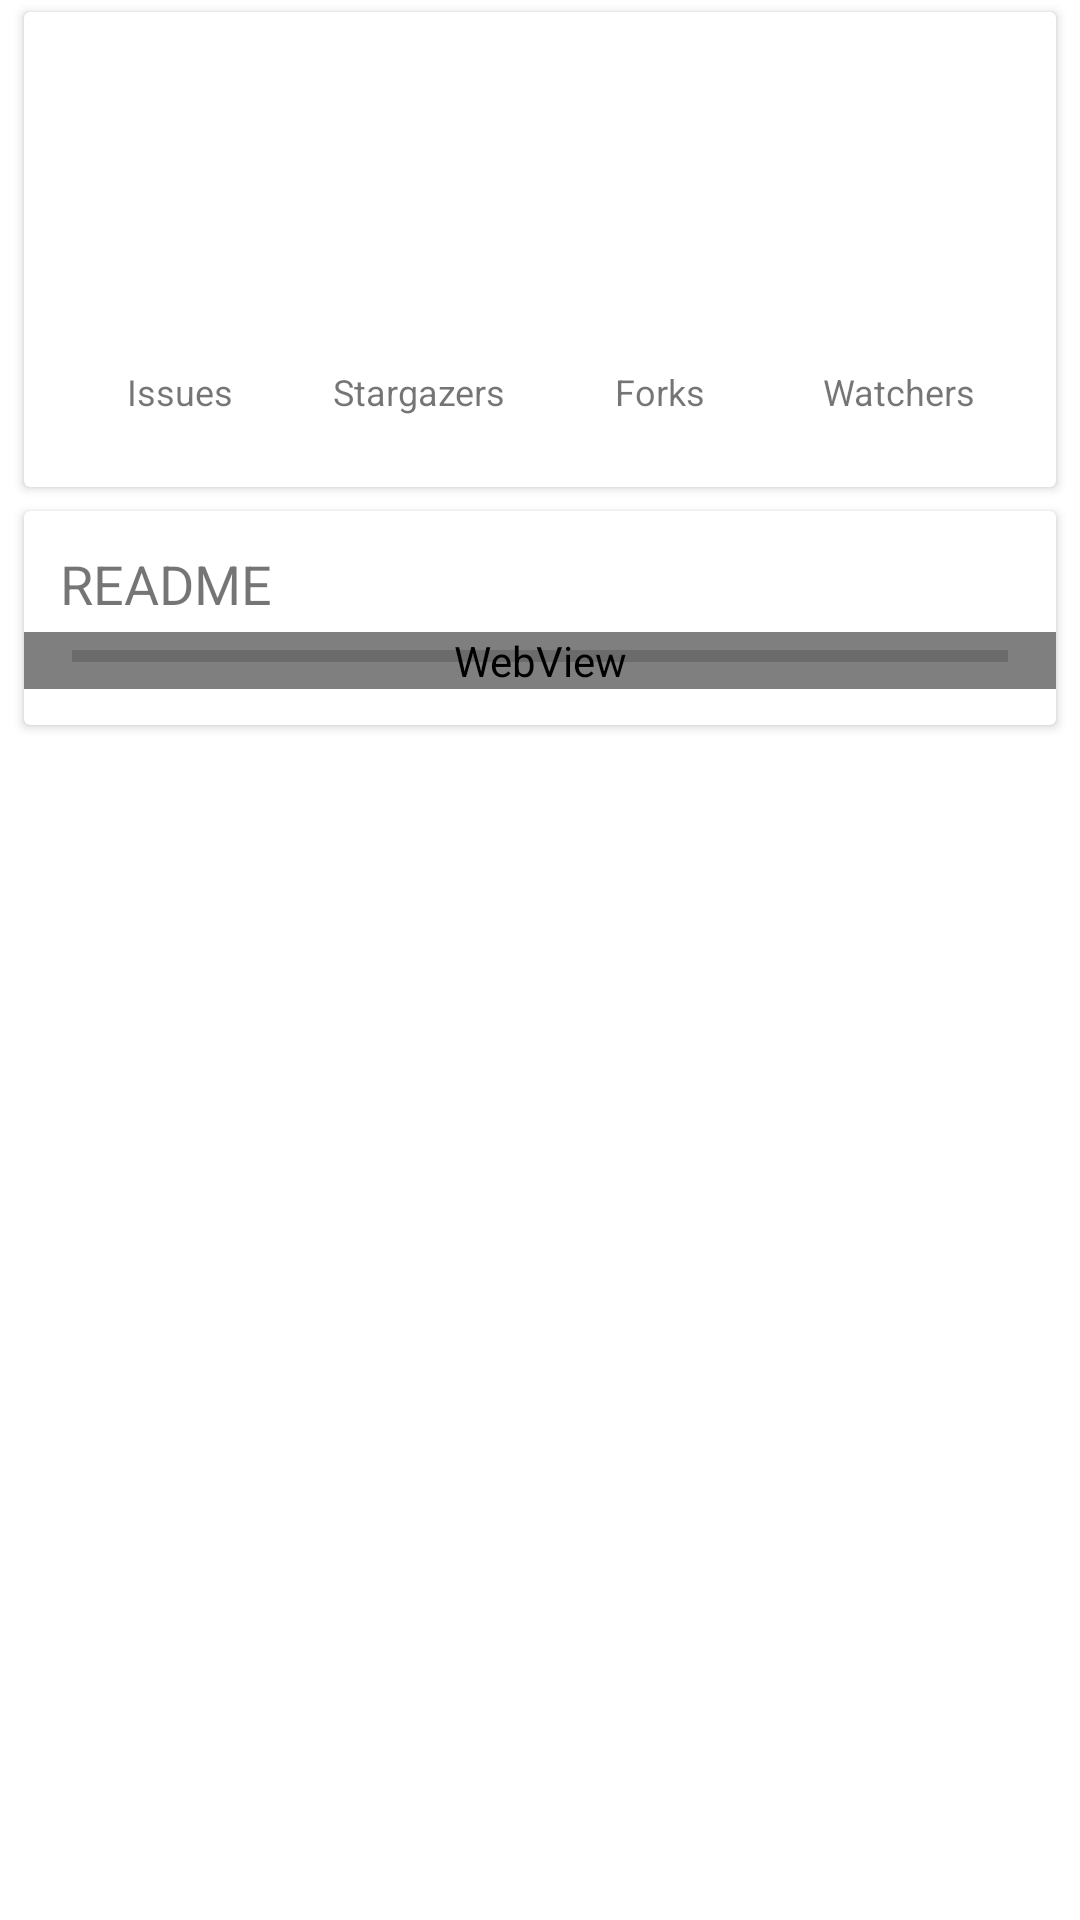

Layout XML and referenced resources for this Android screen:
<!-- AndroidManifest.xml: application theme AppTheme -->
<!-- res/layout/fragment_repo_info.xml -->
<?xml version="1.0" encoding="utf-8"?>
<android.support.v4.widget.NestedScrollView
    android:id="@+id/scroll_view"
    xmlns:android="http://schemas.android.com/apk/res/android"
    xmlns:app="http://schemas.android.com/apk/res-auto"
    android:layout_width="match_parent"
    android:layout_height="match_parent"
    android:scrollbars="vertical">
    
    <LinearLayout
        android:layout_width="match_parent"
        android:layout_height="wrap_content"
        android:orientation="vertical">
        
        <android.support.v7.widget.CardView
            android:layout_width="match_parent"
            android:layout_height="wrap_content"
            android:layout_marginBottom="@dimen/card_view_vertical_margin"
            android:layout_marginEnd="@dimen/card_view_horizontal_margin"
            android:layout_marginStart="@dimen/card_view_horizontal_margin"
            android:layout_marginTop="@dimen/card_view_vertical_margin"
            app:cardCornerRadius="@dimen/card_view_corner_radius"
            app:contentPadding="@dimen/spacing_normal">
            
            <LinearLayout
                android:layout_width="match_parent"
                android:layout_height="wrap_content"
                android:orientation="vertical">
                
                <TextView
                    android:id="@+id/repoTitleText"
                    android:layout_width="wrap_content"
                    android:layout_height="wrap_content"
                    android:textSize="@dimen/text_large"/>
                
                <TextView
                    android:id="@+id/forkInfoText"
                    android:layout_width="wrap_content"
                    android:layout_height="wrap_content"
                    android:textSize="@dimen/text_small"
                    android:layout_marginTop="@dimen/spacing_mini"/>
                
                <TextView
                    android:id="@+id/repoDescText"
                    android:layout_width="wrap_content"
                    android:layout_height="wrap_content"
                    android:layout_marginTop="@dimen/spacing_mini"
                    android:textSize="@dimen/text_small"
                    android:visibility="gone"/>
                
                <TextView
                    android:id="@+id/repoCreatedInfoText"
                    android:layout_width="wrap_content"
                    android:layout_height="wrap_content"
                    android:layout_marginTop="@dimen/spacing_mini"
                    android:textSize="@dimen/text_small"/>
                
                <LinearLayout
                    android:layout_width="match_parent"
                    android:layout_height="wrap_content"
                    android:minHeight="64dp">
                    
                    <LinearLayout
                        android:id="@+id/issueLay"
                        android:layout_width="0dp"
                        android:layout_height="match_parent"
                        android:layout_margin="@dimen/spacing_mini"
                        android:layout_weight="1"
                        android:gravity="center"
                        android:orientation="vertical">
                        
                        <TextView
                            android:id="@+id/issuesNumText"
                            android:layout_width="wrap_content"
                            android:layout_height="wrap_content"
                            android:text=""
                            android:textSize="@dimen/text_large"/>
                        
                        <TextView
                            android:layout_width="wrap_content"
                            android:layout_height="wrap_content"
                            android:text="@string/issues"
                            android:textSize="@dimen/text_mini"/>
                    </LinearLayout>
                    
                    <LinearLayout
                        android:id="@+id/stargazersLay"
                        android:layout_width="0dp"
                        android:layout_height="match_parent"
                        android:layout_margin="@dimen/spacing_mini"
                        android:layout_weight="1"
                        android:background="?attr/selectableItemBackgroundBorderless"
                        android:gravity="center"
                        android:orientation="vertical">
                        
                        <TextView
                            android:id="@+id/stargazersNumText"
                            android:layout_width="wrap_content"
                            android:layout_height="wrap_content"
                            android:text=""
                            android:textSize="@dimen/text_large"/>
                        
                        <TextView
                            android:layout_width="wrap_content"
                            android:layout_height="wrap_content"
                            android:text="@string/stargazers"
                            android:textSize="@dimen/text_mini"/>
                    </LinearLayout>
                    
                    <LinearLayout
                        android:id="@+id/froksLay"
                        android:layout_width="0dp"
                        android:layout_height="match_parent"
                        android:layout_margin="@dimen/spacing_mini"
                        android:layout_weight="1"
                        android:background="?attr/selectableItemBackgroundBorderless"
                        android:gravity="center"
                        android:orientation="vertical">
                        
                        <TextView
                            android:id="@+id/forksNumText"
                            android:layout_width="wrap_content"
                            android:layout_height="wrap_content"
                            android:text=""
                            android:textSize="@dimen/text_large"/>
                        
                        <TextView
                            android:layout_width="wrap_content"
                            android:layout_height="wrap_content"
                            android:text="@string/forks"
                            android:textSize="@dimen/text_mini"/>
                    </LinearLayout>
                    
                    <LinearLayout
                        android:id="@+id/watchersLay"
                        android:layout_width="0dp"
                        android:layout_height="match_parent"
                        android:layout_margin="@dimen/spacing_mini"
                        android:layout_weight="1"
                        android:background="?attr/selectableItemBackgroundBorderless"
                        android:gravity="center"
                        android:orientation="vertical">
                        
                        <TextView
                            android:id="@+id/watchersNumText"
                            android:layout_width="wrap_content"
                            android:layout_height="wrap_content"
                            android:text=""
                            android:textSize="@dimen/text_large"/>
                        
                        <TextView
                            android:layout_width="wrap_content"
                            android:layout_height="wrap_content"
                            android:text="@string/watchers"
                            android:textSize="@dimen/text_mini"/>
                    </LinearLayout>
                </LinearLayout>
            
            </LinearLayout>
        
        </android.support.v7.widget.CardView>
        
        <android.support.v7.widget.CardView
            android:layout_width="match_parent"
            android:layout_height="wrap_content"
            android:layout_marginBottom="@dimen/card_view_vertical_margin"
            android:layout_marginEnd="@dimen/card_view_horizontal_margin"
            android:layout_marginStart="@dimen/card_view_horizontal_margin"
            android:layout_marginTop="@dimen/card_view_vertical_margin"
            app:cardCornerRadius="@dimen/card_view_corner_radius"
            app:contentPaddingTop="@dimen/spacing_normal"
            app:contentPaddingBottom="@dimen/spacing_normal">
            <RelativeLayout
                android:layout_width="match_parent"
                android:layout_height="wrap_content">
                <TextView
                    android:id="@+id/readmeTitle"
                    android:layout_width="wrap_content"
                    android:layout_height="wrap_content"
                    android:text="@string/readme"
                    android:textSize="@dimen/text_large"
                    android:layout_marginBottom="@dimen/spacing_mini"
                    android:layout_marginLeft="@dimen/spacing_normal"/>
                <WebView
                    android:id="@+id/webView"
                    android:layout_width="match_parent"
                    android:layout_height="wrap_content"
                    android:layout_below="@+id/readmeTitle"/>
                <ProgressBar
                    android:id="@+id/readmeLoader"
                    style="@style/Widget.AppCompat.ProgressBar.Horizontal"
                    android:layout_width="match_parent"
                    android:layout_height="wrap_content"
                    android:layout_gravity="top"
                    android:indeterminate="false"
                    android:paddingEnd="@dimen/spacing_large"
                    android:paddingStart="@dimen/spacing_large"
                    android:layout_below="@+id/readmeTitle"/>
            </RelativeLayout>
        
        </android.support.v7.widget.CardView>
    
    </LinearLayout>
</android.support.v4.widget.NestedScrollView>
<!-- resources referenced by this layout -->
<resources>
  <dimen name="card_view_corner_radius">2dp</dimen>
  <dimen name="card_view_horizontal_margin">8dp</dimen>
  <dimen name="card_view_vertical_margin">4dp</dimen>
  <dimen name="spacing_large">16dp</dimen>
  <dimen name="spacing_mini">4dp</dimen>
  <dimen name="spacing_normal">12dp</dimen>
  <dimen name="text_large">18sp</dimen>
  <dimen name="text_mini">12sp</dimen>
  <dimen name="text_small">14sp</dimen>
  <string name="forks">Forks</string>
  <string name="issues">Issues</string>
  <string name="readme">README</string>
  <string name="stargazers">Stargazers</string>
  <string name="watchers">Watchers</string>
  <style name="AppTheme" parent="Theme.AppCompat.Light.NoActionBar">
          
          
          
          <item name="android:statusBarColor">@color/transparent</item>
          <item name="android:windowBackground">@drawable/splash_screen_drawable</item>
      </style>
  <color name="transparent">#00FFFFFF</color>
  <!-- drawable splash_screen_drawable (drawable) -->
  <layer-list xmlns:android="http://schemas.android.com/apk/res/android">
      <item>
  
          <shape>
              <solid android:color="?colorPrimary"/>
          </shape>
      </item>
  
      <item>
          <bitmap
              android:gravity="center"
              android:src="@mipmap/ic_launcher"/>
      </item>
  </layer-list>
</resources>
